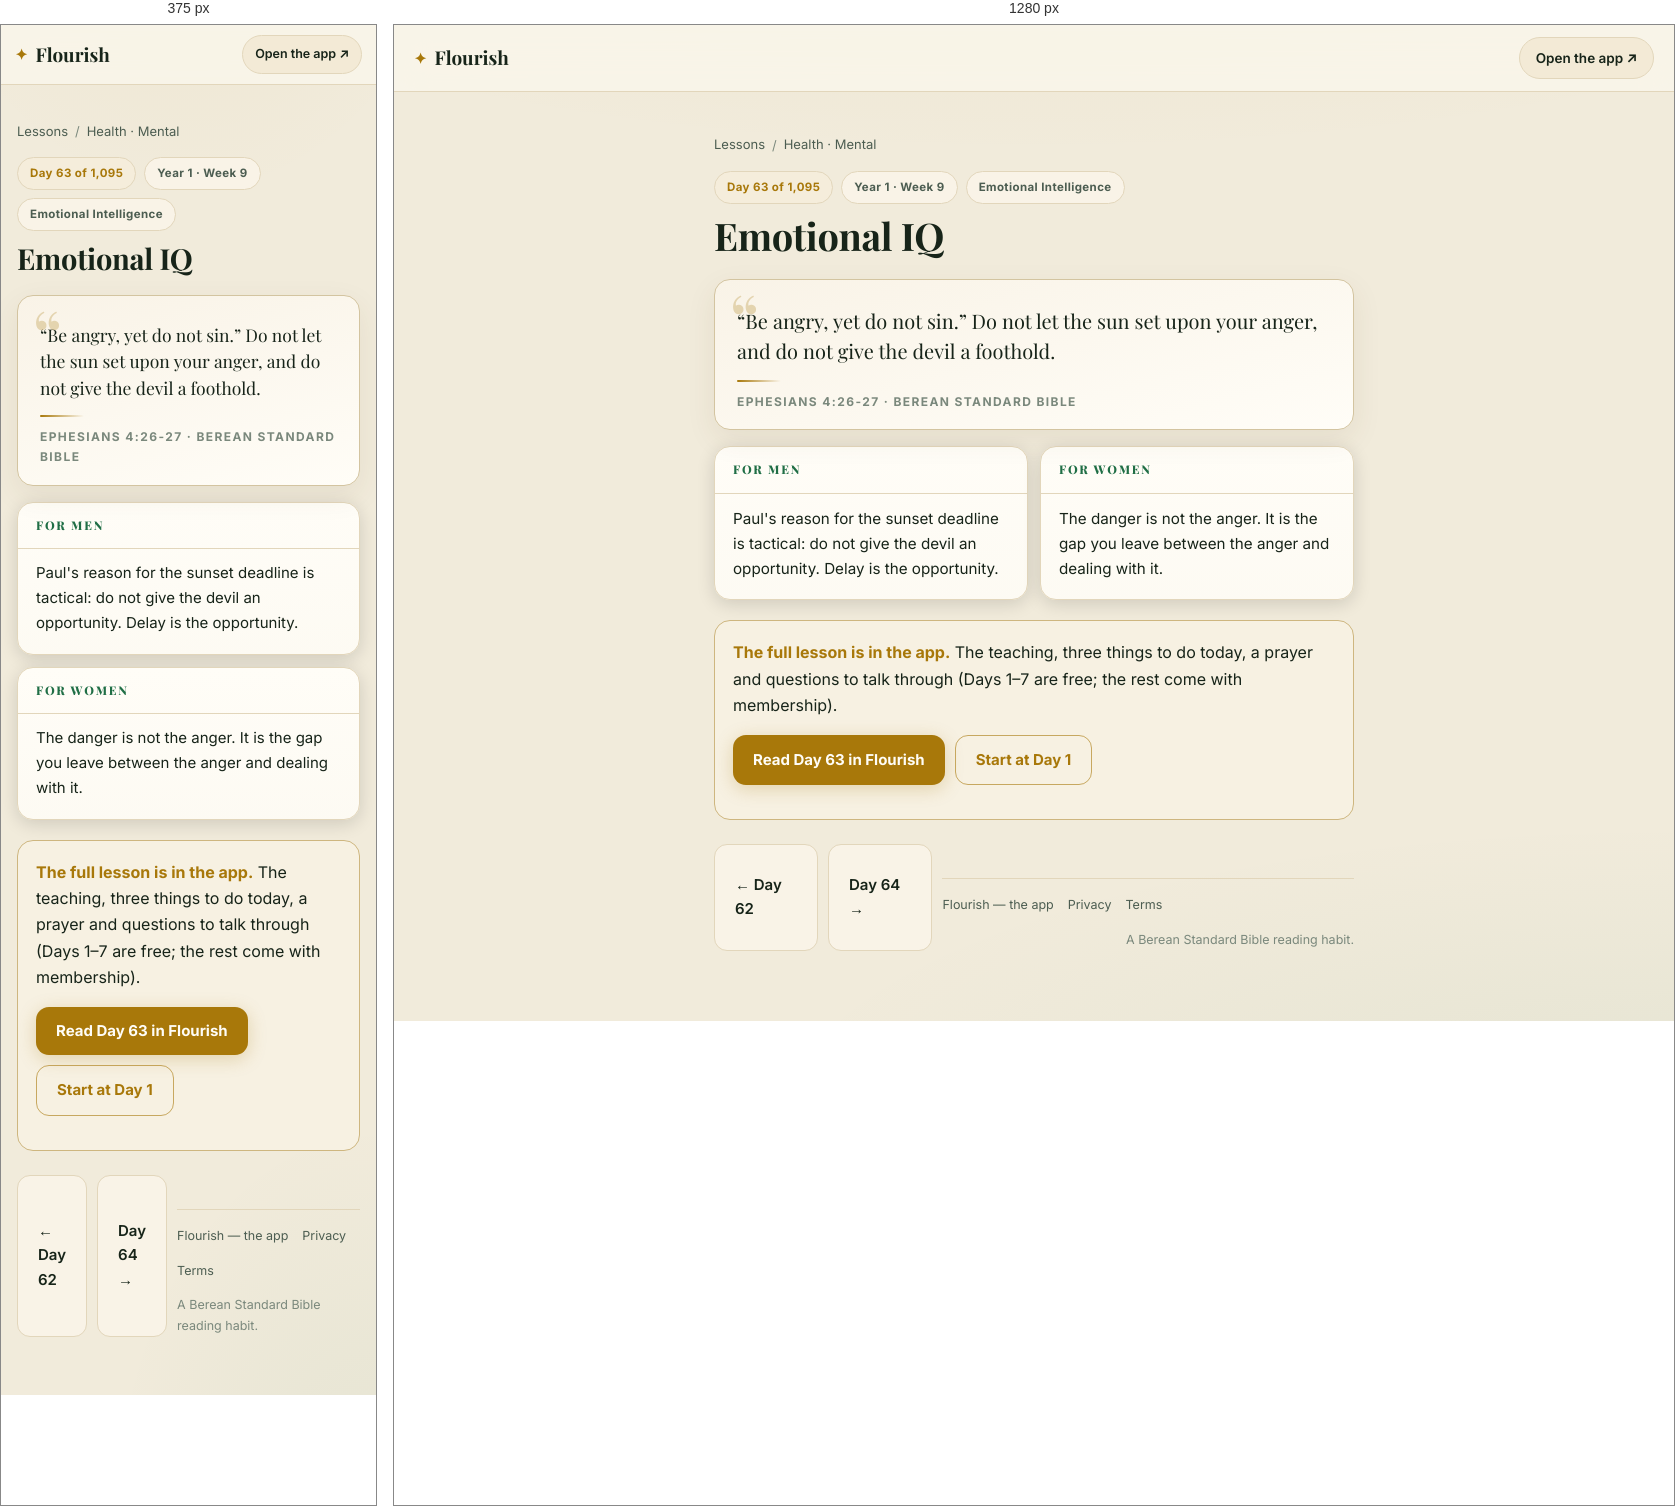
Rendered at 375 px and 1280 px, left to right.

<!-- file: day-63.html -->
<!DOCTYPE html>
<html lang="en">
<head>
<meta charset="UTF-8">
<meta name="viewport" content="width=device-width, initial-scale=1">
<title>Emotional IQ (Ephesians 4:26-27) — Day 63 | Flourish</title>
<meta name="description" content="Ephesians 4:26-27: “Be angry, yet do not sin.” Do not let the sun set upon your anger, and do not give the devil a foothold.">
<link rel="canonical" href="https://fitfriendchris.github.io/flourish/learn/day-63.html">
<meta property="og:type" content="article">
<meta property="og:title" content="Emotional IQ (Ephesians 4:26-27) — Day 63 | Flourish">
<meta property="og:description" content="Ephesians 4:26-27: “Be angry, yet do not sin.” Do not let the sun set upon your anger, and do not give the devil a foothold.">
<meta property="og:url" content="https://fitfriendchris.github.io/flourish/learn/day-63.html">
<meta property="og:image" content="https://fitfriendchris.github.io/flourish/og.png">
<link rel="stylesheet" href="learn.css">
</head>
<body>
<header class="bar"><a class="brand" href=""><span class="mk">✦</span>Flourish</a><a class="pill" href="">Open the app ↗</a></header>
<main>
<nav class="crumbs"><a href="./">Lessons</a><span>/</span><a href="mental.html">Health · Mental</a></nav>
<div class="chip-row"><span class="chip gold">Day 63 of 1,095</span><span class="chip">Year 1 · Week 9</span><span class="chip">Emotional Intelligence</span></div>
<h1>Emotional IQ</h1>
<figure class="verse"><p>“Be angry, yet do not sin.” Do not let the sun set upon your anger, and do not give the devil a foothold.</p><span class="orn"></span><figcaption>Ephesians 4:26-27 · Berean Standard Bible</figcaption></figure>
<section class="duo"><article class="reader"><h2>For men</h2><p>Paul&#x27;s reason for the sunset deadline is tactical: do not give the devil an opportunity. Delay is the opportunity.</p></article><article class="reader"><h2>For women</h2><p>The danger is not the anger. It is the gap you leave between the anger and dealing with it.</p></article></section>
<div class="banner"><b>The full lesson is in the app.</b> The teaching, three things to do today, a prayer and questions to talk through (Days 1–7 are free; the rest come with membership).<br><div class="cta-row"><a class="cta" href="../#/academy/lesson/63">Read Day 63 in Flourish</a><a class="cta alt" href="../">Start at Day 1</a></div></div>
<div class="nav"><a class="cta ghost" href="day-62.html">← Day 62</a><a class="cta ghost" href="day-64.html">Day 64 →</a>
<footer class="site"><a href="">Flourish — the app</a><a href="privacy.html">Privacy</a><a href="terms.html">Terms</a><span class="fm">A Berean Standard Bible reading habit.</span></footer>
</main>
</body>
</html>


/* @media block from learn.css */
@media(max-width:620px){
  .bar{padding:10px 14px}
  .pill{font-size:12.5px;padding:8px 12px}
  .duo{grid-template-columns:1fr}
  .lrow .lr{display:none}
  main{padding:18px 16px 48px}
  .verse p{font-size:17.5px}
  .reader p{font-size:15px}
}